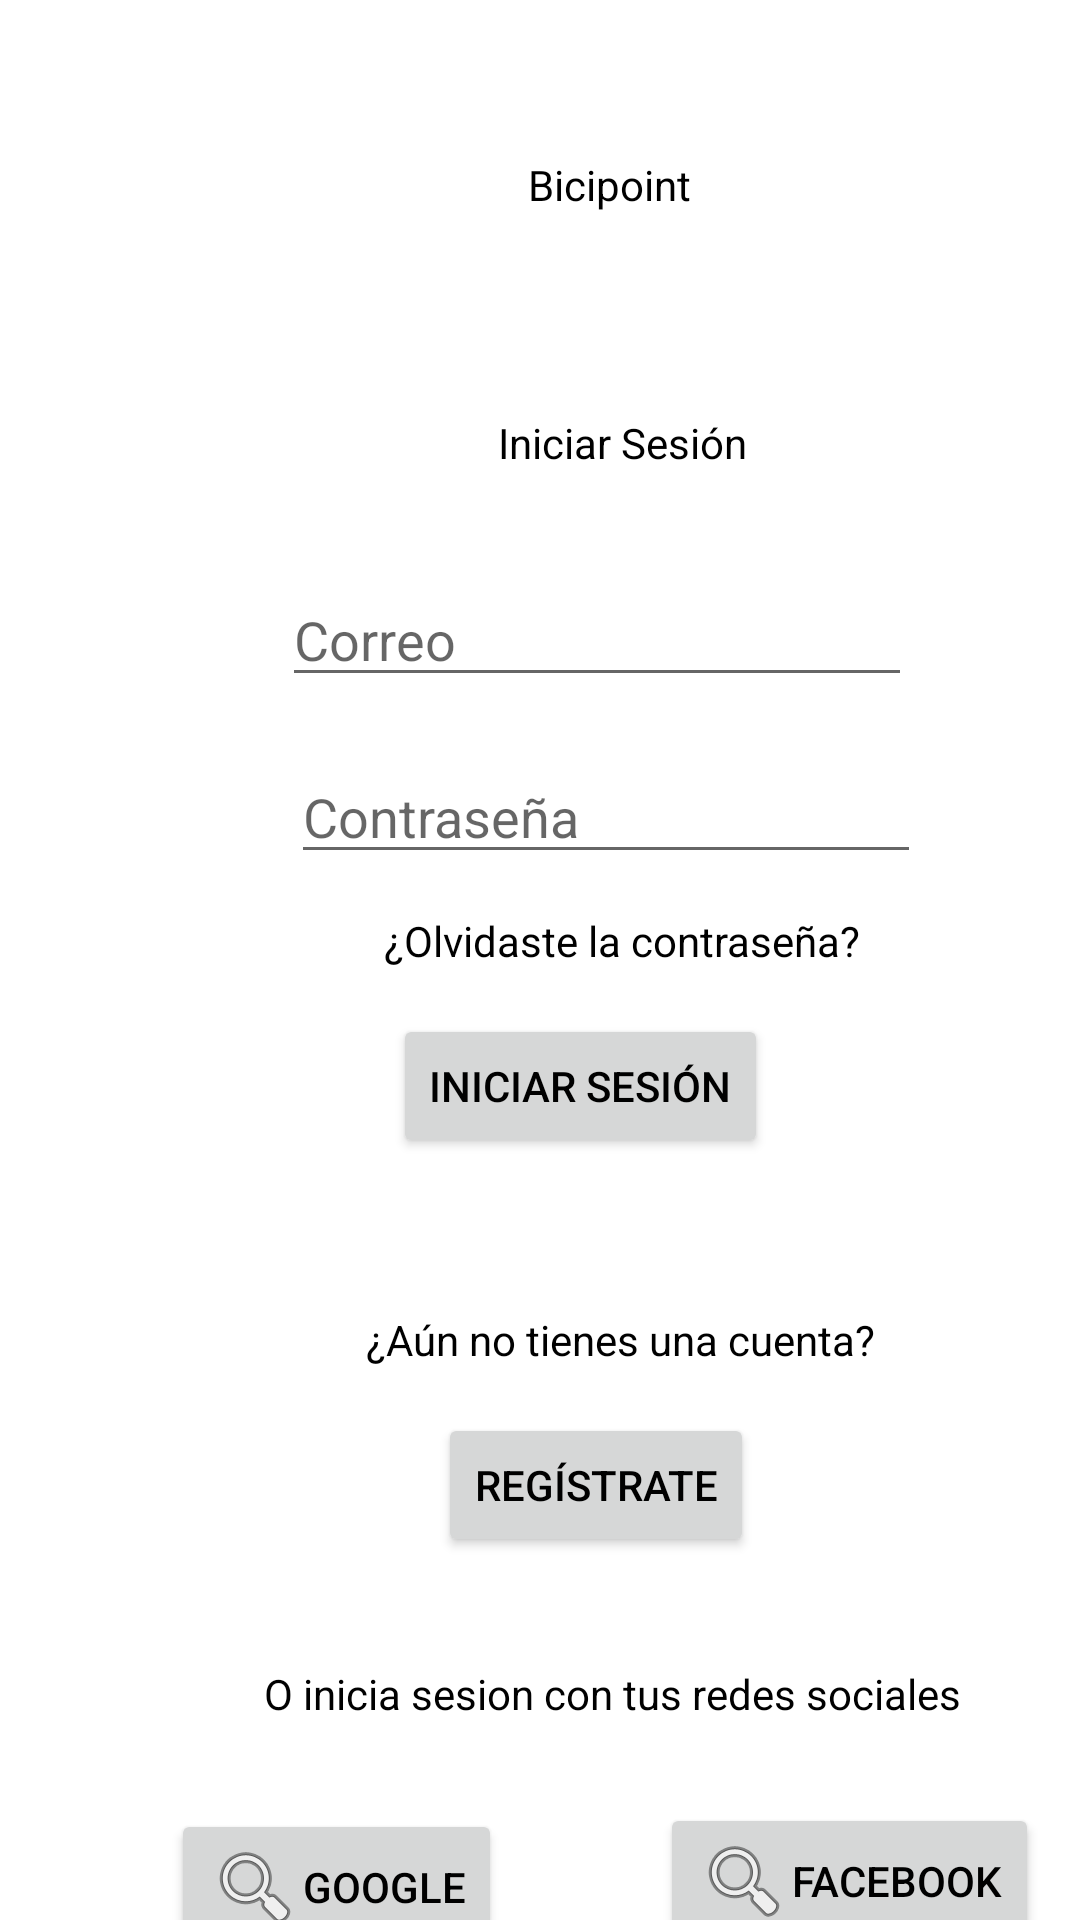

This screen was rendered from an Android layout file. Write that file and the resources it references.
<!-- AndroidManifest.xml: application theme Theme.BiciPoint -->
<!-- res/layout/activity_login.xml -->
<?xml version="1.0" encoding="utf-8"?>
<androidx.constraintlayout.widget.ConstraintLayout xmlns:android="http://schemas.android.com/apk/res/android"
    xmlns:app="http://schemas.android.com/apk/res-auto"
    xmlns:tools="http://schemas.android.com/tools"
    android:layout_width="match_parent"
    android:layout_height="match_parent"
    tools:context=".Login">

    <AbsoluteLayout
        android:layout_width="match_parent"
        android:layout_height="match_parent"
        tools:layout_editor_absoluteX="205dp"
        tools:layout_editor_absoluteY="51dp">

        <TextView
            android:id="@+id/titulo"
            android:layout_width="wrap_content"
            android:layout_height="wrap_content"
            android:layout_x="176dp"
            android:layout_y="52dp"
            android:text="Bicipoint"
            android:textColor="@color/black"
            tools:ignore="MissingConstraints"
            tools:layout_editor_absoluteX="178dp"
            tools:layout_editor_absoluteY="35dp" />

        <TextView
            android:id="@+id/lg_InicioSesion"
            android:layout_width="wrap_content"
            android:layout_height="wrap_content"
            android:layout_x="166dp"
            android:layout_y="138dp"
            android:text="Iniciar Sesión"
            android:textColor="@color/black"
            tools:ignore="MissingConstraints"
            tools:layout_editor_absoluteX="163dp"
            tools:layout_editor_absoluteY="79dp" />

        <EditText
            android:id="@+id/lg_Correo"
            android:layout_width="wrap_content"
            android:layout_height="wrap_content"
            android:layout_x="94dp"
            android:layout_y="191dp"
            android:ems="10"
            android:hint="Correo"
            android:inputType="textEmailAddress"
            android:textColor="@color/black"
            tools:ignore="MissingConstraints"
            tools:layout_editor_absoluteX="100dp"
            tools:layout_editor_absoluteY="115dp" />

        <EditText
            android:id="@+id/lg_contrasena"
            android:layout_width="wrap_content"
            android:layout_height="wrap_content"
            android:layout_x="97dp"
            android:layout_y="250dp"
            android:ems="10"
            android:hint="Contraseña"
            android:inputType="textPassword"
            android:textColor="@color/black"
            tools:ignore="MissingConstraints"
            tools:layout_editor_absoluteX="97dp"
            tools:layout_editor_absoluteY="168dp" />

        <TextView
            android:id="@+id/lg_olvidarcontrasena"
            android:layout_width="wrap_content"
            android:layout_height="wrap_content"
            android:layout_x="128dp"
            android:layout_y="304dp"
            android:text="¿Olvidaste la contraseña?"
            android:textColor="@color/black"
            tools:ignore="MissingConstraints"
            tools:layout_editor_absoluteX="125dp"
            tools:layout_editor_absoluteY="231dp" />

        <Button
            android:id="@+id/lg_btn_inicio"
            android:layout_width="wrap_content"
            android:layout_height="wrap_content"
            android:layout_x="131dp"
            android:layout_y="338dp"
            android:text="Iniciar sesión"
            android:textColor="@color/black"
            tools:ignore="MissingConstraints"
            tools:layout_editor_absoluteX="117dp"
            tools:layout_editor_absoluteY="273dp" />

        <TextView
            android:layout_width="wrap_content"
            android:layout_height="wrap_content"
            android:layout_x="122dp"
            android:layout_y="437dp"
            android:text="¿Aún no tienes una cuenta?"
            android:textColor="@color/black"
            tools:ignore="MissingConstraints"
            tools:layout_editor_absoluteX="120dp"
            tools:layout_editor_absoluteY="334dp" />

        <Button
            android:id="@+id/lg_btn_registro"
            android:layout_width="wrap_content"
            android:layout_height="wrap_content"
            android:layout_x="146dp"
            android:layout_y="471dp"
            android:text="Regístrate"
            android:textColor="@color/black"
            tools:ignore="MissingConstraints"
            tools:layout_editor_absoluteX="142dp"
            tools:layout_editor_absoluteY="403dp" />

        <TextView
            android:layout_width="wrap_content"
            android:layout_height="wrap_content"
            android:layout_x="88dp"
            android:layout_y="555dp"
            android:text="O inicia sesion con tus redes sociales"
            android:textColor="@color/black"
            tools:ignore="MissingConstraints"
            tools:layout_editor_absoluteX="100dp"
            tools:layout_editor_absoluteY="506dp" />

        <Button
            android:id="@+id/lg_btn_google"
            android:layout_width="wrap_content"
            android:layout_height="wrap_content"
            android:layout_x="57dp"
            android:layout_y="603dp"
            android:drawableLeft="@android:drawable/ic_menu_search"
            android:text="Google"
            android:textColor="@color/black"
            tools:ignore="MissingConstraints"
            tools:layout_editor_absoluteX="59dp"
            tools:layout_editor_absoluteY="553dp" />

        <Button
            android:id="@+id/lg_btn_facebook"
            android:layout_width="wrap_content"
            android:layout_height="wrap_content"
            android:layout_x="220dp"
            android:layout_y="601dp"
            android:drawableLeft="@android:drawable/ic_menu_search"
            android:text="facebook"
            android:textColor="@color/black"
            tools:ignore="MissingConstraints"
            tools:layout_editor_absoluteX="221dp"
            tools:layout_editor_absoluteY="553dp" />

    </AbsoluteLayout>


</androidx.constraintlayout.widget.ConstraintLayout>
<!-- resources referenced by this layout -->
<resources>
  <style name="Theme.BiciPoint" parent="Theme.MaterialComponents.DayNight.DarkActionBar">
          
          <item name="colorPrimary">#FFE12E</item>
          <item name="colorPrimaryVariant">@color/purple_700</item>
          <item name="colorOnPrimary">@color/white</item>
          
          <item name="colorSecondary">@color/teal_200</item>
          <item name="colorSecondaryVariant">@color/teal_700</item>
          <item name="colorOnSecondary">@color/black</item>
          
          <item name="android:statusBarColor" tools:targetApi="l">?attr/colorPrimaryVariant</item>
          
      </style>
  <!-- not gathered from this repository: default colours our renderer supplied (Android Studio template values) -->
  <color name="purple_700">#FF3700B3</color>
  <color name="teal_200">#FF03DAC5</color>
  <color name="teal_700">#FF018786</color>
  <color name="black">#FF000000</color>
  <color name="white">#FFFFFFFF</color>
</resources>
